Run: headless pygame with SDL's dummy video driver; simulated clock (each Clock.tick advances the game by its frame time, no real sleeping); random seed 0; keys injected as events and as key.get_pressed() state; no mouse input.
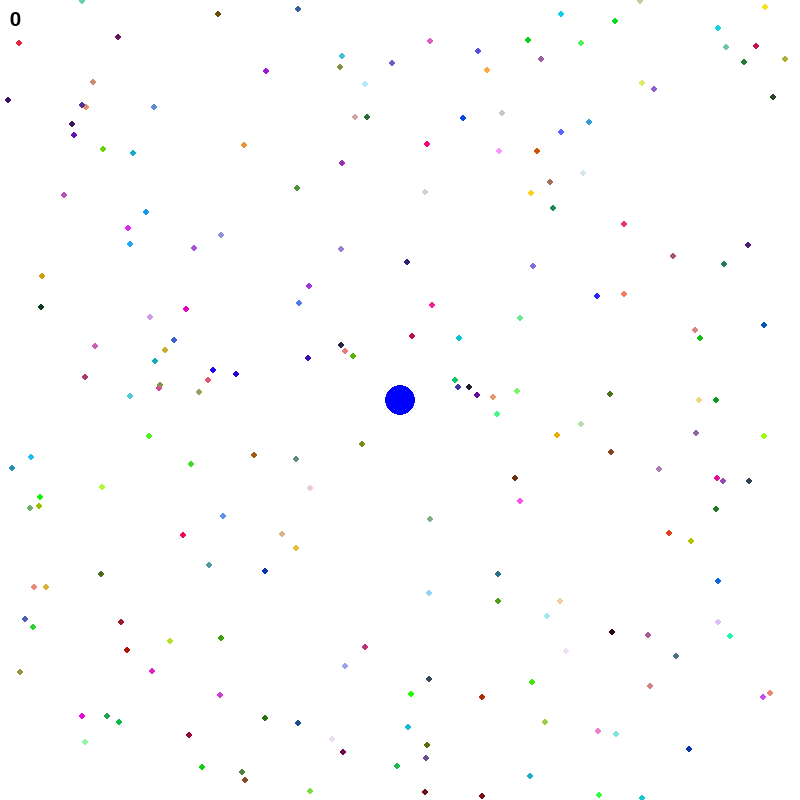
Frame 1 of 4 · flips 1–60 · no input
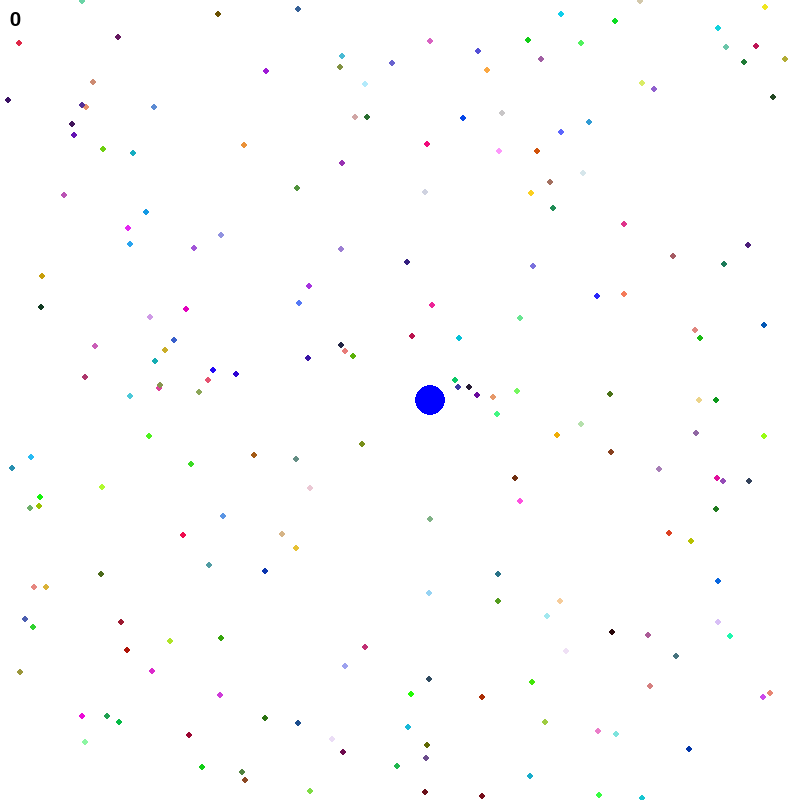
Frame 2 of 4 · flips 61–180 · tapped SPACE, RETURN · held RIGHT (→), D
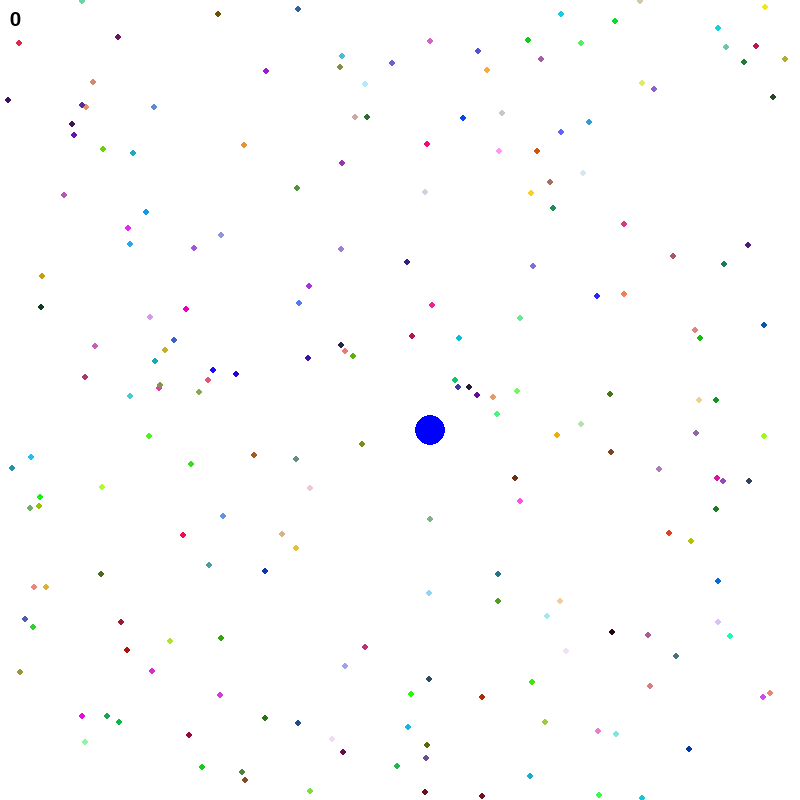
Frame 3 of 4 · flips 181–300 · held DOWN (↓), S
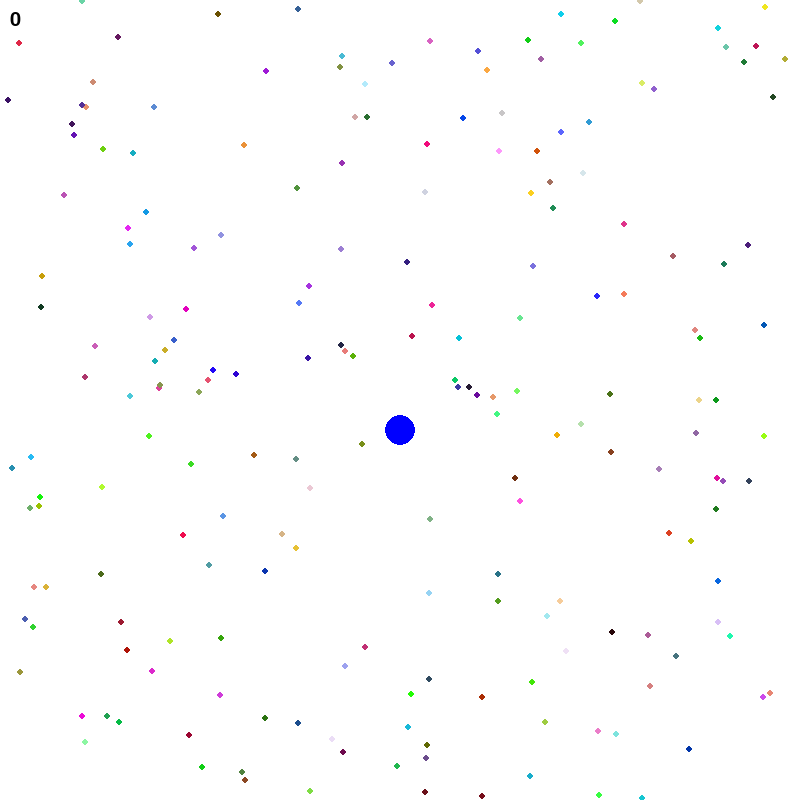
Frame 4 of 4 · flips 301–420 · held LEFT (←), A, UP (↑), W

The pygame program that drew these frames:

import pygame
import random
pygame.init()
#Setting Background Color for the window
background_colour = (255,255,255)

#Setting Width and Height of the Frame or Window
(width, height) = (800, 800)

#Creating window for the game by setting Background Color,Width and Height
screen = pygame.display.set_mode((width, height))
pygame.display.set_caption('Agar.IO')
screen.fill(background_colour)

#Function to generate random points and color sequence
def refreshpoints():
    randomlist=[]
    for i in range(200):
        randomele=[random.randrange(0,255),random.randrange(0,255),random.randrange(0,255),random.randrange(0,800),random.randrange(0,800)]
        randomlist.append(randomele)
    return randomlist

#Function to redraw the frame by creating random dots(small points) and color
def redraw(randomlist):
    screen.fill(background_colour)

    for i in range(len(randomlist)):
        color=(randomlist[i][0],randomlist[i][1],randomlist[i][2])
        pygame.draw.circle(screen, color, (randomlist[i][3],randomlist[i][4]), 3)

#Function to remove dots on collision with userblob
def removepoints(x,y,r):
    for i in randomlist:
        if ((i[3] - int(x))**2 + (i[4] - int(y))**2 )< int(r)**2:
            r+=0.5
            randomlist.remove(i)
    return randomlist,r

#Setting Clock and Timer
clock = pygame.time.Clock()
pygame.time.set_timer(pygame.USEREVENT, 1000)
font = pygame.font.SysFont('Consolas', 30)

#initial parameters
def init_bg():
    color=(0,0,255)
    randomlist=refreshpoints()
    x=400
    y=400
    r=15
    counter=0
    return color,randomlist,x,y,r,counter

color,randomlist,x,y,r,counter=init_bg()

running = True
gamerunning=True
while running:
    if gamerunning:
        text = str(counter)
        redraw(randomlist)
        screen.blit(font.render(text, True, (0, 0, 0)), (10, 10))
        randomlist,r=removepoints(x,y,r)
        
        #refresh points if points less than 100
        if len(randomlist)<100:
            randomlist=refreshpoints()

        #Creating and updating user blob
        pygame.draw.circle(screen, color,(int(x),int(y)), int(r))
        pygame.display.update()
        
        #Operation to be performed on key press(i.e moving the user Blob)
        keys = pygame.key.get_pressed()
        if keys[pygame.K_LEFT] and (x>50+r or (x>0+r and y>50+r)):
            x-=0.25
        elif keys[pygame.K_RIGHT] and x<width-r:
            x+=0.25
        elif keys[pygame.K_UP] and (y>50+r or (y>0+r and x>50+r)):
            y-=0.25
        elif keys[pygame.K_DOWN] and y<height-r:
            y+=0.25
            
        if counter==10:
            gamerunning=False
    else:
        font = pygame.font.SysFont('Consolas', 60)
        text="Game Over"
        screen.fill(background_colour)
        screen.blit(font.render(text, True, (0, 0, 0)), (250, 400))
        pygame.display.update()

    for event in pygame.event.get():
        if event.type == pygame.USEREVENT: 
            counter += 1
        if event.type == pygame.QUIT:
            running = False
